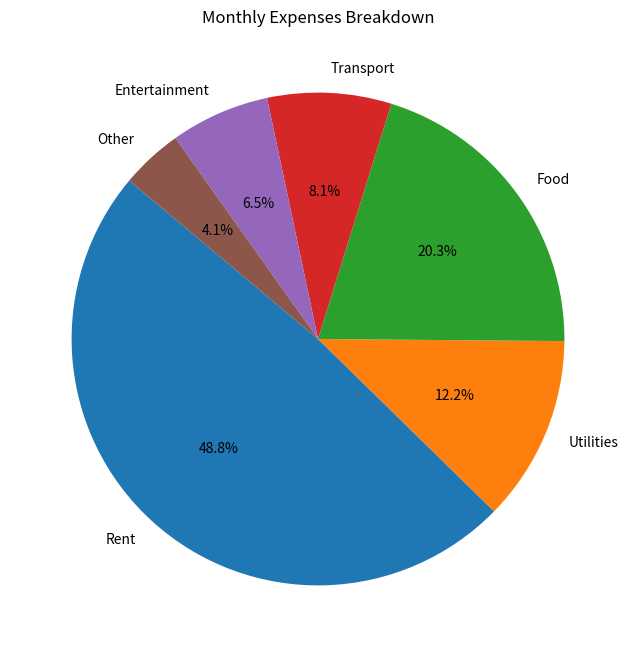

Here is the Python script that generated this plot:
import matplotlib.pyplot as plt

def calculate_monthly_expenses():
    # Dictionary to store categories with preset expenses
    expenses = {
        "Rent": 600,
        "Utilities": 150,
        "Food": 250,
        "Transport": 100,
        "Entertainment": 80,
        "Other": 50
    }

    print("=== Monthly Expenses Calculation ===\n")

    # Print each category's monthly expense
    print("Monthly expense details:")
    for category, amount in expenses.items():
        print(f"{category}: €{amount:.2f}")

    # Calculate the total monthly expenses
    total_monthly_expenses = sum(expenses.values())
    print(f"\nTotal monthly expenses: €{total_monthly_expenses:.2f}")

    # Calculate the total annual expenses
    total_annual_expenses = total_monthly_expenses * 12
    print(f"Total annual expenses: €{total_annual_expenses:.2f}")

    # Display the percentage of each category relative to the monthly total
    print("\nPercentage of each category relative to the monthly total:")
    for category, amount in expenses.items():
        percentage = (amount / total_monthly_expenses) * 100
        print(f"{category}: {percentage:.2f}%")

    # Plot a pie chart
    labels = list(expenses.keys())
    sizes = list(expenses.values())
    plt.figure(figsize=(8, 8))
    plt.pie(sizes, labels=labels, autopct='%1.1f%%', startangle=140)
    plt.title("Monthly Expenses Breakdown")
    plt.show()


# Run the function
calculate_monthly_expenses()
